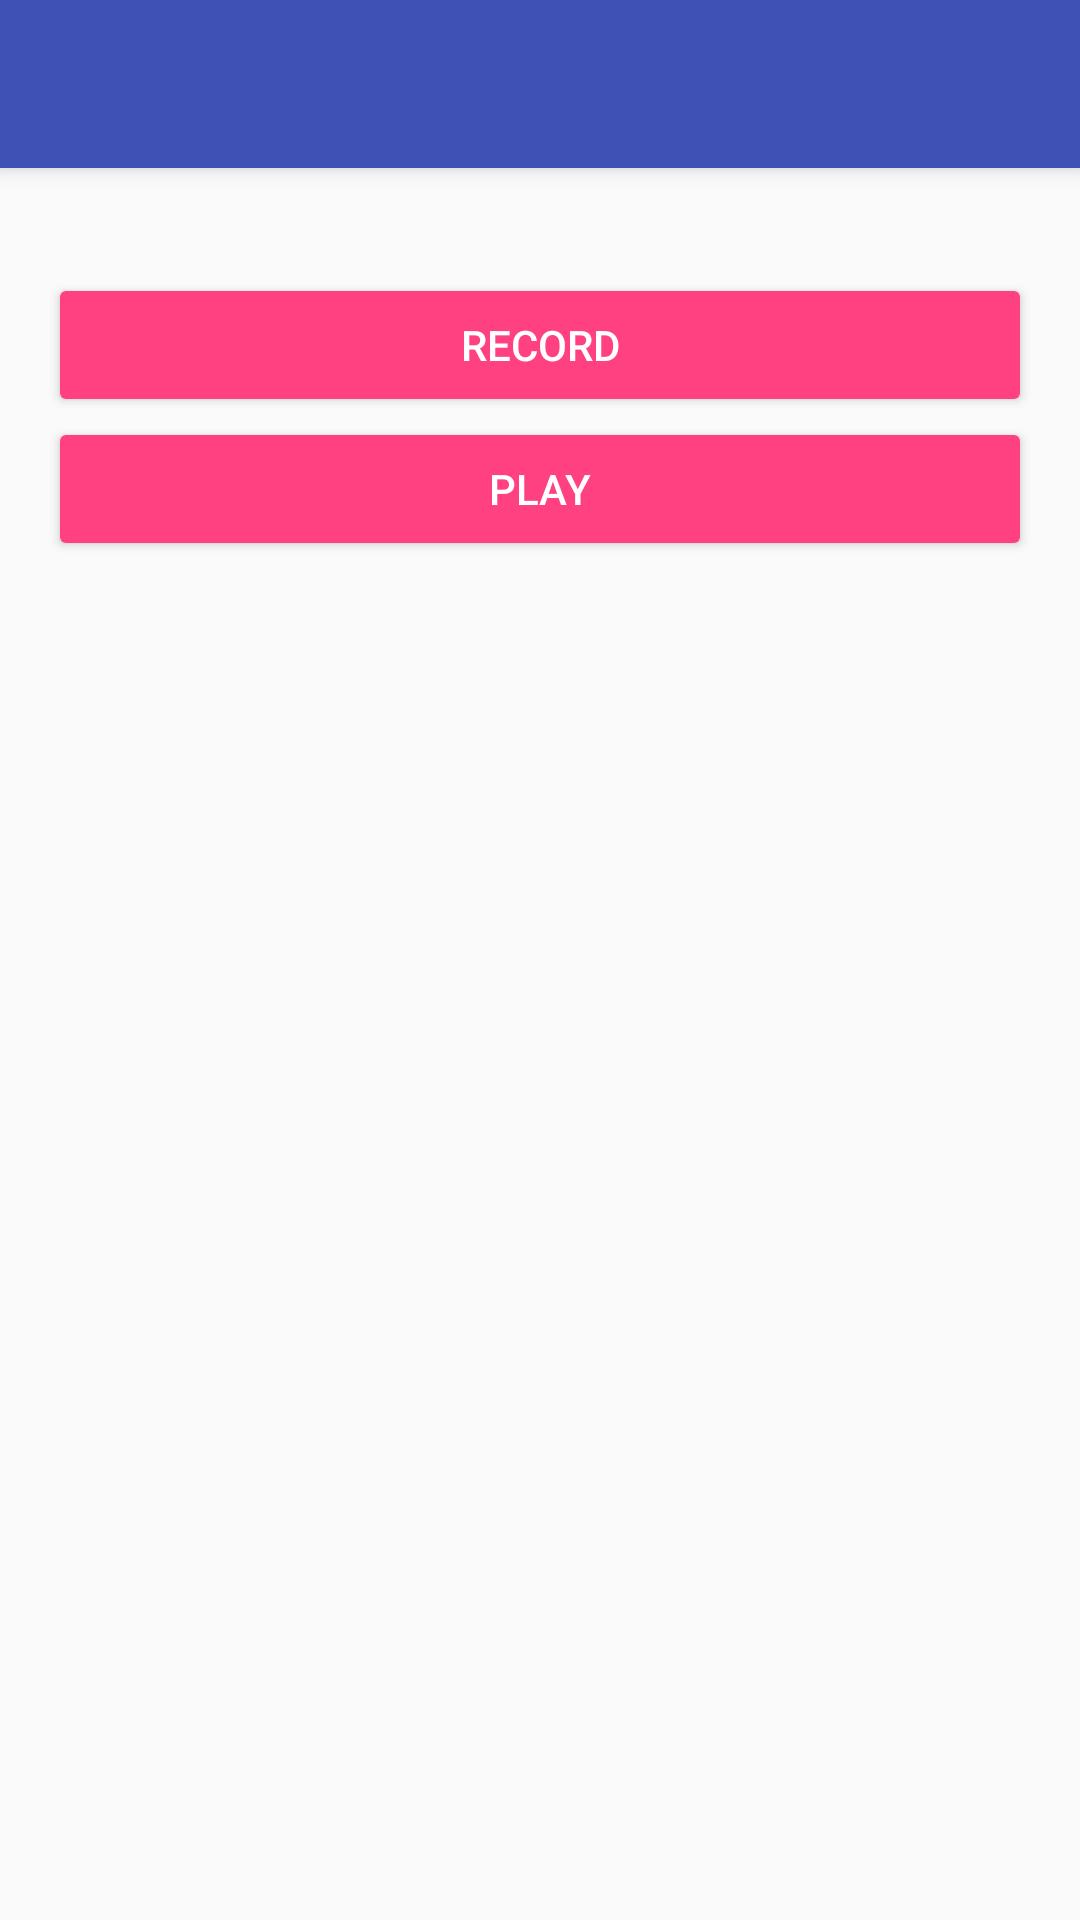

Reconstruct the res/layout file that produces this screen, plus the resources it refers to.
<!-- AndroidManifest.xml: application theme AppTheme.NoActionBar -->
<!-- res/layout/activity_audio.xml -->
<?xml version="1.0" encoding="utf-8"?>
<android.support.design.widget.CoordinatorLayout xmlns:android="http://schemas.android.com/apk/res/android"
    xmlns:app="http://schemas.android.com/apk/res-auto"
    android:id="@+id/coordinatorLayout"
    android:layout_width="match_parent"
    android:layout_height="match_parent"
    android:fitsSystemWindows="true">

    <include
        android:id="@+id/appbar"
        layout="@layout/appbar" />

    
    <android.support.v4.widget.NestedScrollView
        android:layout_width="match_parent"
        android:layout_height="wrap_content"
        android:orientation="vertical"
        android:padding="@dimen/first_line_margin"
        app:layout_behavior="@string/appbar_scrolling_view_behavior">

        <LinearLayout
            android:id="@+id/container"
            android:layout_width="match_parent"
            android:layout_height="wrap_content"
            android:gravity="center_horizontal"
            android:orientation="vertical">

            <TextView
                android:id="@+id/text1"
                android:layout_width="match_parent"
                android:layout_height="wrap_content" />

            <Button
                android:id="@+id/btnRecord"
                style="@style/RaisedButton"
                android:text="@string/record" />

            <Button
                android:id="@+id/btnPlay"
                style="@style/RaisedButton"
                android:text="@string/play" />
        </LinearLayout>
    </android.support.v4.widget.NestedScrollView>

</android.support.design.widget.CoordinatorLayout>
<!-- res/layout/appbar.xml (included above) -->
<?xml version="1.0" encoding="utf-8"?>
<android.support.design.widget.AppBarLayout
        android:id="@+id/appbarLayout"
        android:layout_width="match_parent"
        android:layout_height="?attr/actionBarSize"
        android:theme="@style/ThemeOverlay.AppCompat.Dark.ActionBar"
        xmlns:android="http://schemas.android.com/apk/res/android"
        xmlns:app="http://schemas.android.com/apk/res-auto">

    <android.support.v7.widget.Toolbar
            android:id="@+id/toolbar"
            android:layout_height="?attr/actionBarSize"
            android:layout_width="match_parent"
            android:minHeight="?attr/actionBarSize"
            android:background="?attr/colorPrimary"
            app:elevation="4dp"
            android:theme="@style/ThemeOverlay.AppCompat.Dark.ActionBar"
            app:popupTheme="@style/ThemeOverlay.AppCompat.Light">

    </android.support.v7.widget.Toolbar>

</android.support.design.widget.AppBarLayout>
<!-- resources referenced by this layout -->
<resources>
  <dimen name="first_line_margin">16dp</dimen>
  <string name="play">Play</string>
  <string name="record">Record</string>
  <style name="RaisedButton" parent="Base.Widget.AppCompat.Button.Colored">
          <item name="android:layout_width">match_parent</item>
          <item name="android:layout_height">wrap_content</item>
          <item name="android:padding">@dimen/half_line_margin</item>
          <item name="android:textColor">@color/textColorPrimary</item>
      </style>
  <style name="AppTheme.NoActionBar">
          <item name="windowActionBar">false</item>
          <item name="windowNoTitle">true</item>
      </style>
  <dimen name="half_line_margin">8dp</dimen>
  <color name="textColorPrimary">#FFFFFF</color>
</resources>
